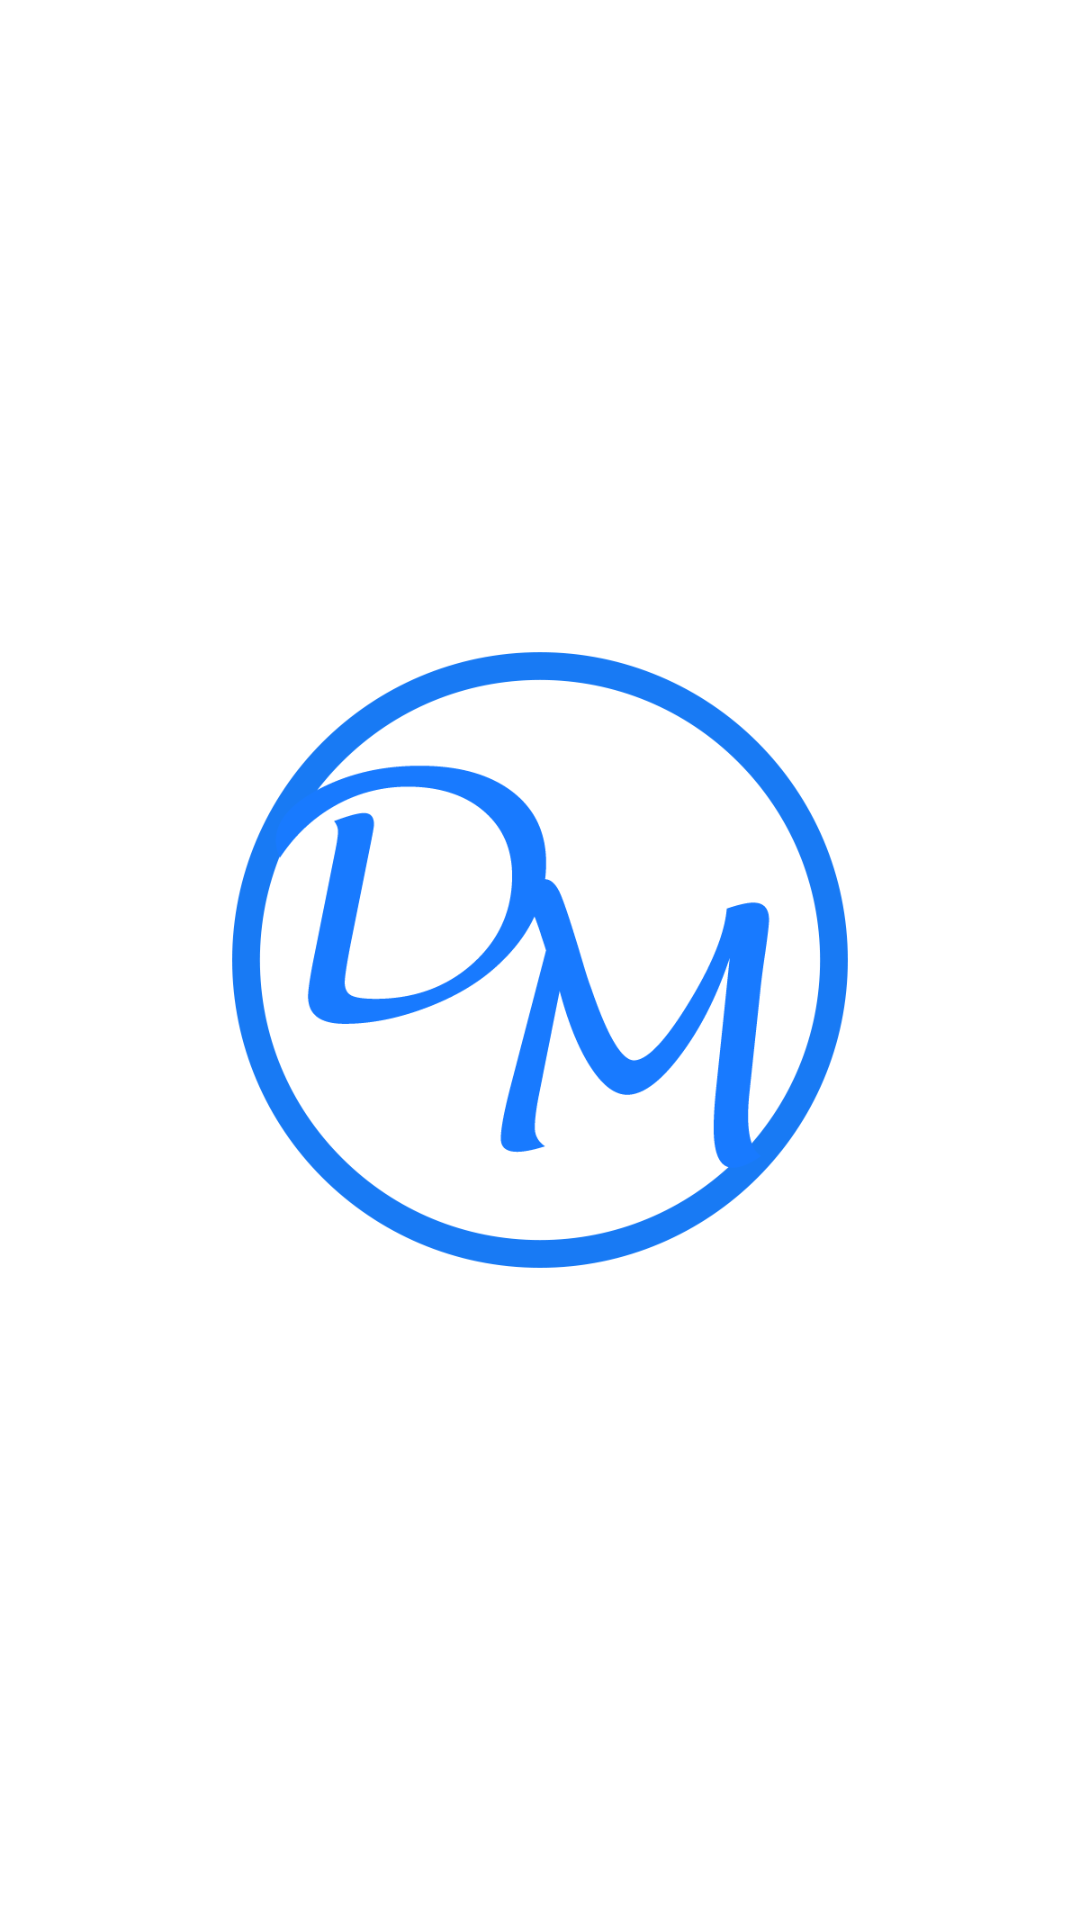

Produce the Android XML layout that renders to this screen, including the resource entries it uses.
<!-- AndroidManifest.xml: application theme AppTheme.NoActionBar -->
<!-- res/layout/splash.xml -->
<?xml version="1.0" encoding="utf-8"?>
<RelativeLayout xmlns:android="http://schemas.android.com/apk/res/android"
    android:layout_width="match_parent"
    android:layout_height="match_parent"
    >

    <ImageView
        android:id="@+id/splash"
        android:src="@drawable/dm_logo"
        android:layout_width="wrap_content"
        android:layout_height="wrap_content"
        android:layout_centerInParent="true"
        />


</RelativeLayout>
<!-- resources referenced by this layout -->
<resources>
  <!-- drawable dm_logo: png bitmap (drawable, 39451 bytes) -->
  <style name="AppTheme.NoActionBar" parent="Theme.MaterialComponents.Light.NoActionBar">
          
          <item name="colorPrimary">@color/colorPrimary</item>
          <item name="colorPrimaryDark">@color/colorPrimaryDark</item>
          <item name="colorAccent">@color/colorAccent</item>
          <item name="chipIconTint">@color/colorPrimary</item>
      </style>
  <color name="colorPrimary">#6200EE</color>
  <color name="colorPrimaryDark">#3700B3</color>
  <color name="colorAccent">#03DAC5</color>
</resources>
